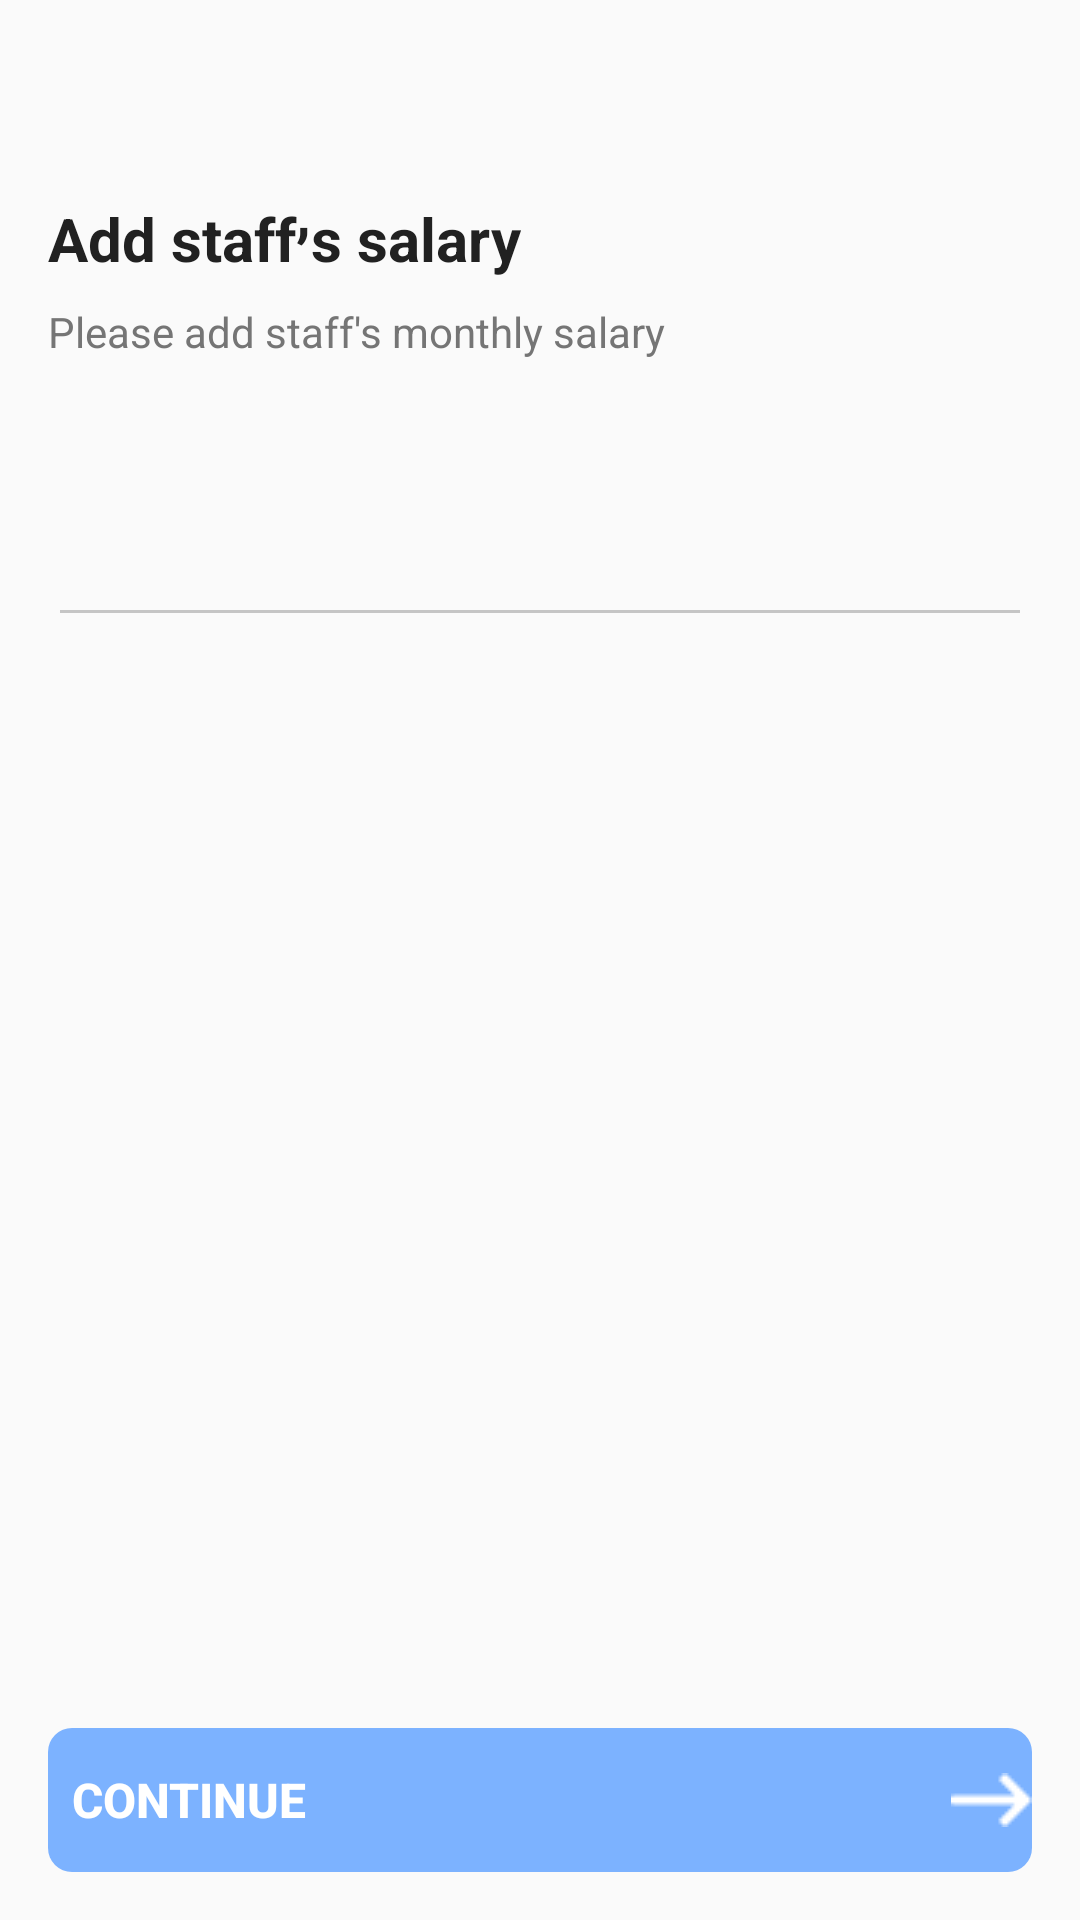

Produce the Android XML layout that renders to this screen, including the resource entries it uses.
<!-- AndroidManifest.xml: application theme Theme.OtpVerification -->
<!-- res/layout/activity_monthly_salary.xml -->
<?xml version="1.0" encoding="utf-8"?>
<RelativeLayout xmlns:android="http://schemas.android.com/apk/res/android"
    xmlns:app="http://schemas.android.com/apk/res-auto"
    xmlns:tools="http://schemas.android.com/tools"
    android:layout_width="match_parent"
    android:layout_height="match_parent"
    android:padding="16dp"
    tools:context=".MainActivity$BusinessDetails"
    android:orientation="vertical" >
    <TextView
        android:id="@+id/m1"
        android:layout_width="wrap_content"
        android:layout_height="wrap_content"
        android:layout_marginTop="50dp"
        android:text="@string/add_staff_s_salary"
        android:textColor="@color/colorTextPrimary"
        android:textSize="20sp"
        android:textStyle="bold" />
    <TextView
        android:id="@+id/staffSal"
        android:layout_below="@id/m1"
        android:layout_width="match_parent"
        android:layout_height="wrap_content"
        android:layout_marginTop="8dp"
        android:layout_marginEnd="50dp"
        android:gravity="left"
        android:text="@string/please_add_staff_s_monthly_salary"
        android:textColor="@color/colorTextSecondary"
        android:textSize="14sp" />
    <com.google.android.material.textfield.TextInputLayout
        android:id="@+id/monthly_salary_of_staff"
        android:layout_width="match_parent"
        android:layout_below="@+id/staffSal"
        android:layout_height="wrap_content"
        android:layout_marginTop="40dp"
         app:errorEnabled="true">
        <com.google.android.material.textfield.TextInputEditText
            android:layout_width="match_parent"
            android:id="@+id/monthly"
            android:layout_height="wrap_content"

            android:inputType="number"/>
    </com.google.android.material.textfield.TextInputLayout>


    <FrameLayout
        android:layout_width="match_parent"
        android:layout_height="wrap_content"
android:layout_alignParentBottom="true">
        <Button
android:id="@+id/buttonContinue"
            android:layout_width="match_parent"
            android:layout_height="wrap_content"
android:enabled="false"
            android:background="@drawable/backgro_btn"
            android:text="  Continue"
            android:textAlignment="textStart"
            android:drawableRight="@drawable/ic_continue_arrow"
            android:textColor="@color/colorWhite"
            android:textSize="16sp"
            android:onClick="monthlySalary"
            android:textStyle="bold"
            />
        <ProgressBar
            android:id="@+id/progressBar"
            android:layout_width="40dp"
            android:layout_height="40dp"
            android:layout_gravity="center"
            android:visibility="gone" />
    </FrameLayout>

</RelativeLayout>
<!-- resources referenced by this layout -->
<resources>
  <color name="colorTextPrimary">#212121</color>
  <color name="colorTextSecondary">#757575</color>
  <color name="colorWhite">#FFFFFF</color>
  <!-- drawable backgro_btn (drawable) -->
  <?xml version="1.0" encoding="utf-8"?>
  <shape xmlns:android="http://schemas.android.com/apk/res/android">
      android:shape="rectangle">
  
      <solid android:color="@color/FaintBlue"/>
      <corners android:radius="8dp" />
  </shape>
  <!-- drawable ic_continue_arrow: png bitmap (drawable, 163 bytes) -->
  <string name="add_staff_s_salary">Add staff<sup>,</sup>s salary</string>
  <string name="please_add_staff_s_monthly_salary">Please add staff\'s monthly salary</string>
  <style name="Theme.OtpVerification" parent="Theme.AppCompat.Light.NoActionBar">
          
          <item name="colorPrimary">@color/colorPrimary</item>
          <item name="colorPrimaryDark">@color/colorPrimaryDark</item>
          <item name="colorAccent">@color/colorAccent</item>
          
          <item name="colorControlNormal">#c5c5c5</item>
          <item name="colorControlActivated">@color/colorAccent</item>
          <item name="colorControlHighlight">@color/colorAccent</item>
      </style>
  <color name="FaintBlue">#7cb2ff</color>
  <color name="colorPrimary">#0166fe</color>
  <color name="colorPrimaryDark">#0166fe</color>
  <color name="colorAccent">#F44336</color>
</resources>
